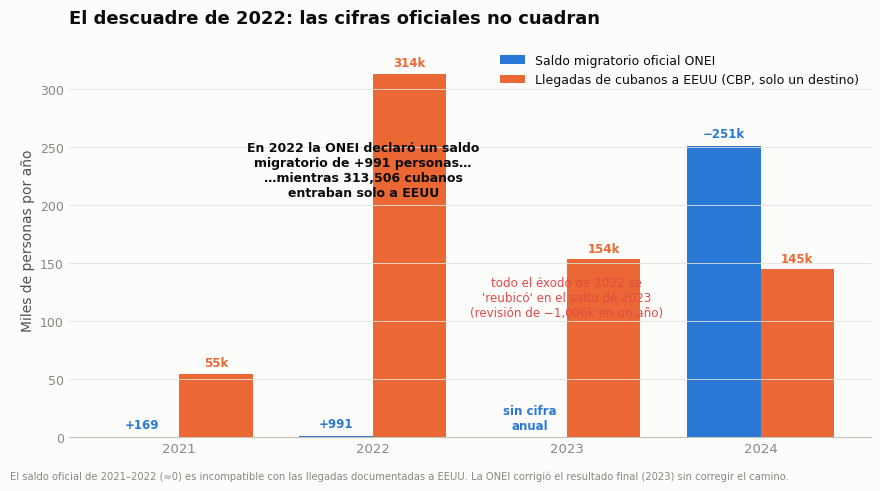

Source code (Python): (Note: this script raises an exception after producing the figure.)
# -*- coding: utf-8 -*-
import numpy as np, matplotlib as mpl, matplotlib.pyplot as plt

SURF="#fcfcfb"; INK="#0b0b0b"; INK2="#52514e"; MUTED="#898781"; GRID="#e1e0d9"; BASE="#c3c2b7"
S1,S2,S3="#2a78d6","#eb6834","#1baf7a"; RED="#e34948"
mpl.rcParams.update({"font.family":"DejaVu Sans","text.color":INK,"axes.edgecolor":BASE,
 "axes.labelcolor":INK2,"axes.linewidth":0.8,"xtick.color":MUTED,"ytick.color":MUTED,
 "xtick.labelsize":9.5,"ytick.labelsize":9,"figure.facecolor":SURF,"axes.facecolor":SURF,"savefig.facecolor":SURF})
def style(ax):
    for s in ("top","right","left"): ax.spines[s].set_visible(False)
    ax.grid(axis="y",color=GRID,lw=0.6); ax.tick_params(length=0)

# Emigration by year: ONEI official net outflow (abs) vs US CBP arrivals (lower bound)
years=[2021,2022,2023,2024]
onei=[0.169,0.991,None,251.221]     # thousands; 2023 lumped into revision (shown separately)
usc=[54.818,313.506,153.630,145.124]
fig,ax=plt.subplots(figsize=(8.8,4.9),dpi=200); style(ax)
w=0.38; x=np.arange(len(years))
# ONEI bars (2021,2022,2024); 2023 drawn hatched as the "lump"
onei_plot=[0.169,0.991,0,251.221]
b1=ax.bar(x-w/2,onei_plot,w,color=S1,label="Saldo migratorio oficial ONEI")
# 2023 lump annotation
ax.bar(x[2]-w/2,0,w,color=S1)
b2=ax.bar(x+w/2,usc,w,color=S2,label="Llegadas de cubanos a EEUU (CBP, solo un destino)")
onei_labels={0:"+169",1:"+991",2:"sin cifra\nanual",3:"−251k"}
for idx,(xi,v) in enumerate(zip(x-w/2,onei_plot)):
    ax.annotate(onei_labels[idx],(xi,v),xytext=(0,6),textcoords="offset points",ha="center",fontsize=8.5,color=S1,fontweight="bold")
for xi,v in zip(x+w/2,usc):
    ax.annotate(f"{v:.0f}k",(xi,v),xytext=(0,5),textcoords="offset points",ha="center",fontsize=8.5,color=S2,fontweight="bold")
# the smoking gun annotation on 2022
ax.annotate("En 2022 la ONEI declaró un saldo\nmigratorio de +991 personas…\n…mientras 313,506 cubanos\nentraban solo a EEUU",
            (x[1]+w/2,313.506),xytext=(x[1]-0.05,255),textcoords="data",fontsize=9,color=INK,ha="center",va="top",
            fontweight="bold")
ax.annotate("todo el éxodo de 2022 se\n'reubicó' en el salto de 2023\n(revisión de −1,006k en un año)",
            (x[2],120),fontsize=8.6,color=RED,ha="center",va="center")
ax.set_xticks(x); ax.set_xticklabels(years); ax.set_ylim(0,340)
ax.set_ylabel("Miles de personas por año",fontsize=10)
ax.legend(frameon=False,fontsize=9,loc="upper right")
ax.set_title("El descuadre de 2022: las cifras oficiales no cuadran",fontsize=13,fontweight="bold",loc="left",color=INK,pad=14)
fig.text(0.005,0.012,"El saldo oficial de 2021–2022 (≈0) es incompatible con las llegadas documentadas a EEUU. La ONEI corrigió el resultado final (2023) sin corregir el camino.",fontsize=7.2,color=MUTED)
fig.tight_layout(rect=(0,0.03,1,1)); fig.savefig("/home/claude/es_9_costura.png",bbox_inches="tight"); plt.close(fig)
print("audit chart ok")
